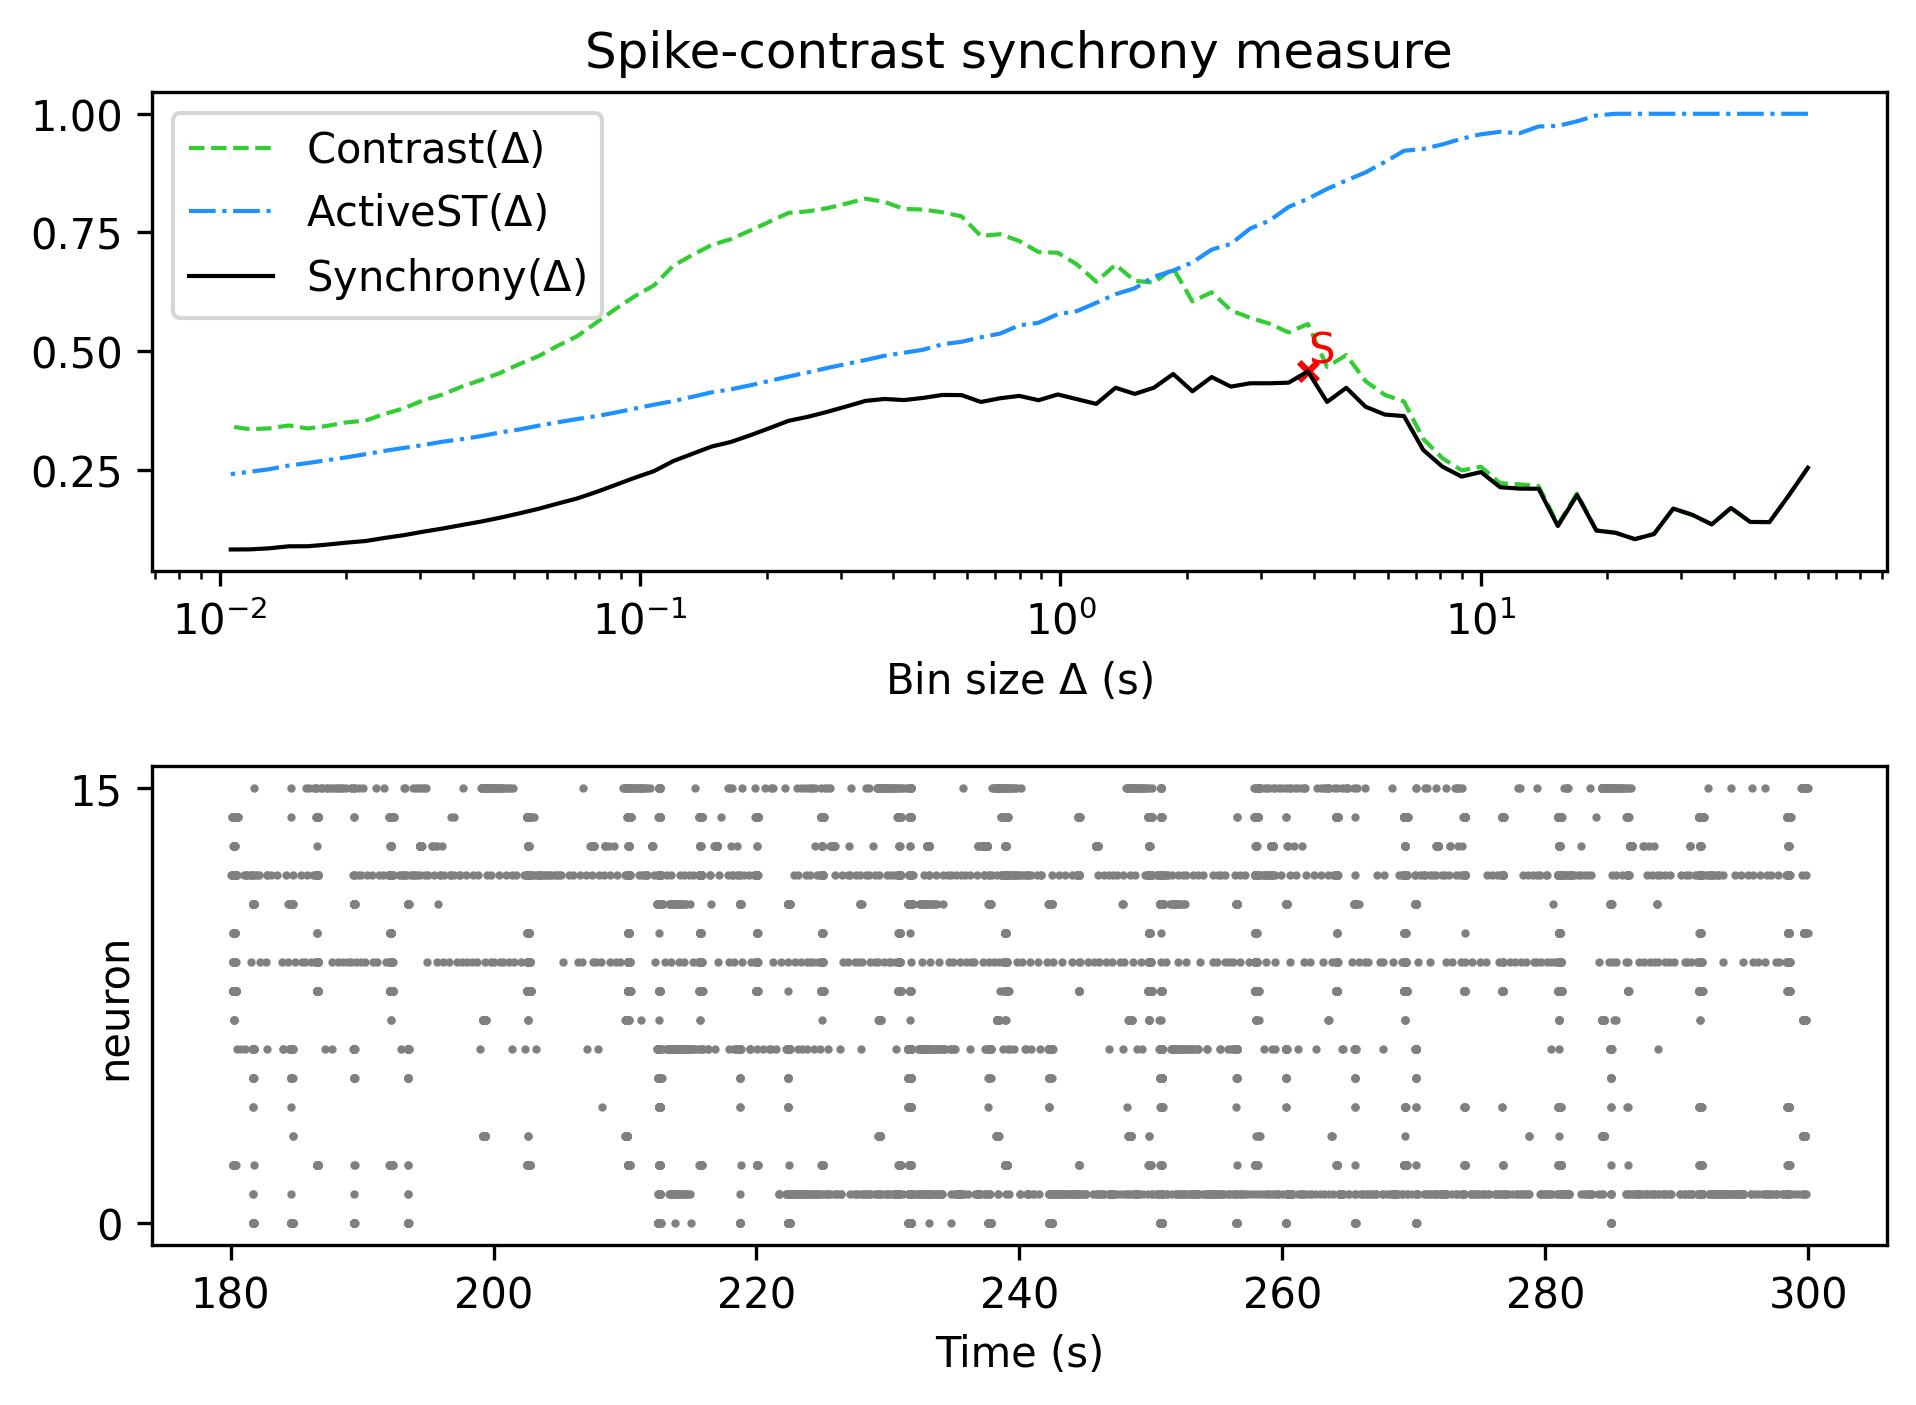

Source data for this figure (header and first rows):
, Spike-contrast (60.0 s), Spike-contrast (54.0 s), Spike-contrast (48.6 s), Spike-contrast (43.74 s), Spike-contrast (39.366 s), Spike-contrast (35.429 s), Spike-contrast (31.886 s), Spike-contrast (28.698 s), Spike-contrast (25.828 s), Spike-contrast (23.245 s), Spike-contrast (20.921 s), Spike-contrast (18.829 s), Spike-contrast (16.946 s), Spike-contrast (15.251 s), Spike-contrast (13.726 s), Spike-contrast (12.353 s), Spike-contrast (11.118 s), Spike-contrast (10.006 s), Spike-contrast (9.006 s), Spike-contrast (8.105 s), Spike-contrast (7.295 s), Spike-contrast (6.565 s), Spike-contrast (5.909 s)
0, 0.2545, 0.1959, 0.14, 0.1404, 0.1698, 0.1352, 0.1551, 0.1685, 0.115, 0.1041, 0.1175, 0.1222, 0.1971, 0.1318, 0.2102, 0.2106, 0.2135, 0.2454, 0.2359, 0.2567, 0.292, 0.3633, 0.3666
